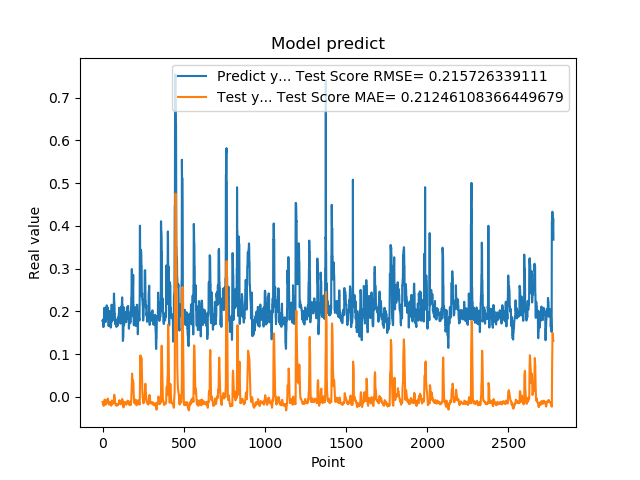

The file beside this chart, header and first rows:
1.779100298881530762e-01, -1.167836906821493118e-02
1.779100298881530762e-01, -1.445154118163601356e-02
1.810636967420578003e-01, -1.596691556538736706e-02
1.810636967420578003e-01, -1.662466829022230669e-02
1.680064052343368530e-01, -1.707123531205759562e-02
1.635809391736984530e-01, -1.876657217739894495e-02
1.635809391736984530e-01, -1.972979697122930268e-02
1.706920862197875977e-01, -2.081326067415446152e-02
1.706920862197875977e-01, -1.928484041715327474e-02
1.916799396276473999e-01, -1.753617783717120043e-02
2.085516005754470825e-01, -1.600362248164149612e-02
2.085516005754470825e-01, -9.870744248721478181e-03
2.058236002922058105e-01, -7.397726215864351869e-03
2.058236002922058105e-01, -6.212283680545443651e-03
1.828240007162094116e-01, -5.890131095462637634e-03
1.857409924268722534e-01, -9.921576455184115753e-03
1.857409924268722534e-01, -1.218713956242789033e-02
1.775099337100982666e-01, -1.421941931017125550e-02
1.775099337100982666e-01, -1.644827297096397578e-02
1.752161234617232999e-01, -1.748956383965416181e-02
1.971126049757004062e-01, -1.807439152929792361e-02
1.971126049757004062e-01, -1.605354197542296912e-02
1.845117062330246249e-01, -1.423730521425159434e-02
1.845117062330246249e-01, -1.458548238281933036e-02
1.984785944223403931e-01, -1.501058623284736750e-02
2.143009155988692960e-01, -1.338794703193880824e-02
2.143009155988692960e-01, -1.026839786970795351e-02
1.841159015893935880e-01, -7.400664513206233093e-03
1.841159015893935880e-01, -9.892370915757498634e-03
2.104043960571289062e-01, -1.181861610713760141e-02
2.032361328601836881e-01, -9.991223198474034548e-03
2.032361328601836881e-01, -8.010967127878330235e-03
2.088565975427627841e-01, -4.355191864727585987e-03
2.088565975427627841e-01, -3.619367611432972465e-03
1.960448026657104492e-01, -6.137341811692727071e-03
1.900728046894073209e-01, -9.146330296071160035e-03
1.900728046894073209e-01, -1.131914276594565144e-02
1.658952832221984863e-01, -1.330593459711133103e-02
1.658952832221984863e-01, -1.618393563577479391e-02
1.872539073228836337e-01, -1.782819431532062238e-02
1.852532625198364535e-01, -1.770640844038439549e-02
1.852532625198364535e-01, -1.770839419153018984e-02
1.799222826957702359e-01, -1.714813122389109365e-02
1.799222826957702359e-01, -1.638652712068965414e-02
2.012764066457748136e-01, -1.635299167100216430e-02
1.978618204593658725e-01, -1.184552227332449914e-02
1.978618204593658725e-01, -1.179551830295926494e-02
1.950792670249938965e-01, -1.163335353591563211e-02
1.950792670249938965e-01, -1.194320612434345528e-02
1.711323857307434082e-01, -1.318563560398513905e-02
1.623787879943847379e-01, -1.526347511821098471e-02
1.623787879943847379e-01, -1.725605182521409292e-02
1.677809953689575195e-01, -1.918825668859025849e-02
1.677809953689575195e-01, -2.002274814337244233e-02
2.059821039438247958e-01, -2.039420776611780908e-02
2.158481031656265259e-01, -1.402295187942698661e-02
2.158481031656265259e-01, -1.030931326383644105e-02
2.141157686710357111e-01, -8.291432784394647815e-03
2.141157686710357111e-01, -8.303436722881739687e-03
1.768843084573745450e-01, -9.909942939685825389e-03
1.967563778162002563e-01, -1.179494813032734048e-02
... 2,719 more rows
